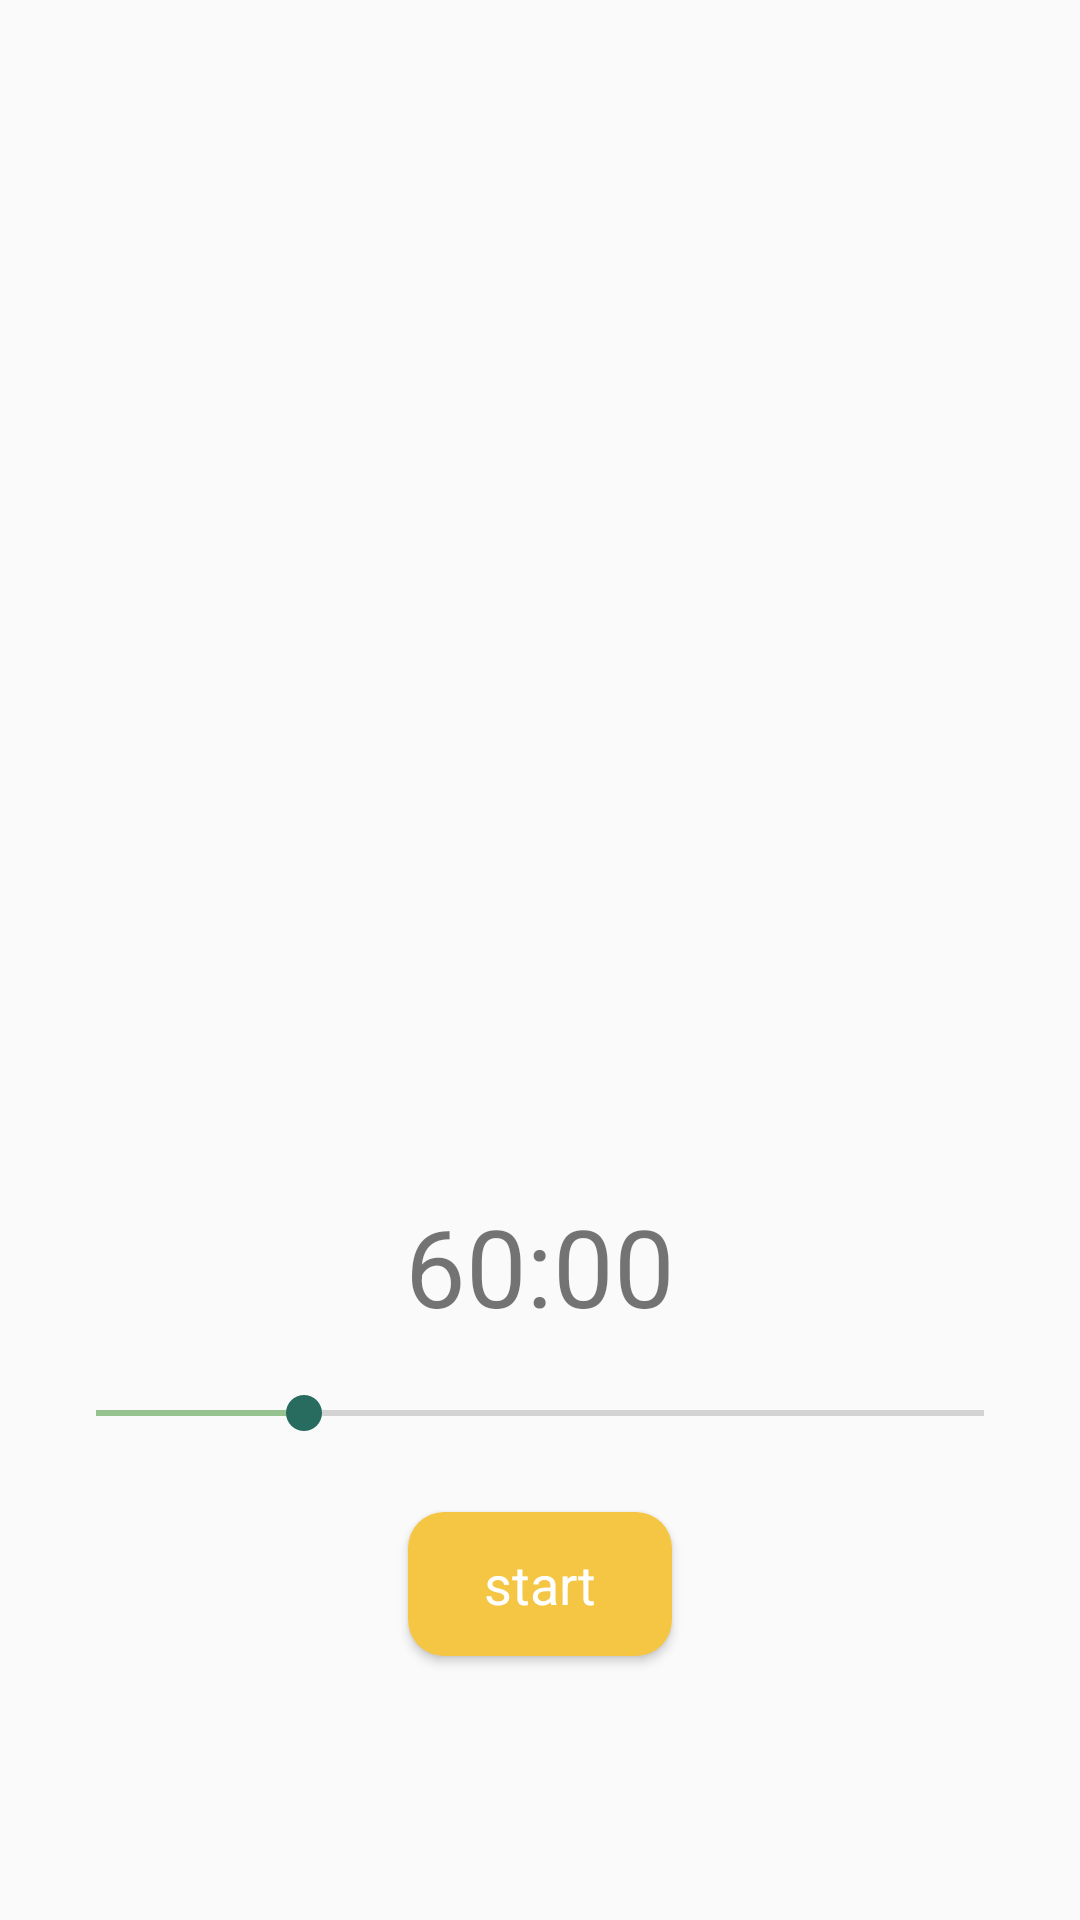

Here is an Android app screen rendered from its layout file. Give the layout XML and the strings, colors and styles it references.
<!-- AndroidManifest.xml: application theme AppTheme -->
<!-- res/layout/fragment_timer.xml -->
<?xml version="1.0" encoding="utf-8"?>
<androidx.constraintlayout.widget.ConstraintLayout xmlns:android="http://schemas.android.com/apk/res/android"
    xmlns:app="http://schemas.android.com/apk/res-auto"
    xmlns:tools="http://schemas.android.com/tools"
    android:layout_width="match_parent"
    android:layout_height="match_parent"
    android:paddingBottom="?attr/actionBarSize">

    <TextView
        android:id="@+id/text_timer"
        android:layout_width="match_parent"
        android:layout_height="wrap_content"
        android:layout_marginStart="8dp"
        android:layout_marginTop="8dp"
        android:layout_marginEnd="8dp"
        android:textAlignment="center"
        android:textSize="20sp"
        app:layout_constraintEnd_toEndOf="parent"
        app:layout_constraintStart_toStartOf="parent"
        app:layout_constraintTop_toTopOf="parent" />

    <TextView
        android:id="@+id/textViewTime"
        android:layout_width="wrap_content"
        android:layout_height="wrap_content"
        android:layout_marginStart="16dp"
        android:layout_marginEnd="16dp"
        android:layout_marginBottom="16dp"
        android:foregroundGravity="center_horizontal"
        android:text="60:00"
        android:textSize="36sp"
        app:layout_constraintBottom_toTopOf="@+id/seekBarDiscrete"
        app:layout_constraintEnd_toEndOf="parent"
        app:layout_constraintStart_toStartOf="parent" />

    <SeekBar
        android:id="@+id/seekBarDiscrete"
        style="@style/Widget.AppCompat.SeekBar"
        android:layout_width="match_parent"
        android:layout_height="wrap_content"
        android:layout_marginStart="16dp"
        android:layout_marginEnd="16dp"
        android:layout_marginBottom="24dp"
        android:max="47"
        android:progress="11"
        android:progressTint="@color/colorPrimary"
        android:thumbTint="@color/colorPrimaryDark"
        app:layout_constraintBottom_toTopOf="@+id/buttonStartTimer"
        app:layout_constraintEnd_toEndOf="parent"
        app:layout_constraintStart_toStartOf="parent" />

    <Button
        android:id="@+id/buttonStartTimer"
        android:layout_width="wrap_content"
        android:layout_height="wrap_content"
        android:layout_marginBottom="32dp"
        android:background="@drawable/primary_button"
        android:text="start"
        android:textAppearance="@style/TextAppearance.AppCompat.Medium"
        android:textColor="@color/colorWhiteFont"
        app:layout_constraintBottom_toBottomOf="parent"
        app:layout_constraintEnd_toEndOf="parent"
        app:layout_constraintStart_toStartOf="parent" />


</androidx.constraintlayout.widget.ConstraintLayout>
<!-- resources referenced by this layout -->
<resources>
  <color name="colorPrimary">#95C28F</color>
  <color name="colorPrimaryDark">#286B5F</color>
  <color name="colorWhiteFont">#FFFFFF</color>
  <!-- drawable primary_button (drawable) -->
  <?xml version="1.0" encoding="utf-8"?>
  <shape xmlns:android="http://schemas.android.com/apk/res/android">
  
      <gradient
          android:startColor="@color/colorPrimaryButton"
          android:endColor="@color/colorPrimaryButton" />
  
      <corners
          android:radius="12dp" />
      <padding
          android:left="1dp"
          android:right="1dp"
          android:top="1dp"
          android:bottom="1dp"/>
  
  </shape>
  <style name="AppTheme" parent="Theme.AppCompat.Light.DarkActionBar">
          
          <item name="colorPrimary">@color/colorPrimary</item>
          <item name="colorPrimaryDark">@color/colorPrimaryDark</item>
          <item name="colorAccent">@color/colorAccent</item>
  
          <item name="android:windowContentTransitions">true</item>
  
      </style>
  <color name="colorPrimaryButton">#F4C643</color>
  <color name="colorAccent">#BD5B7D</color>
</resources>
